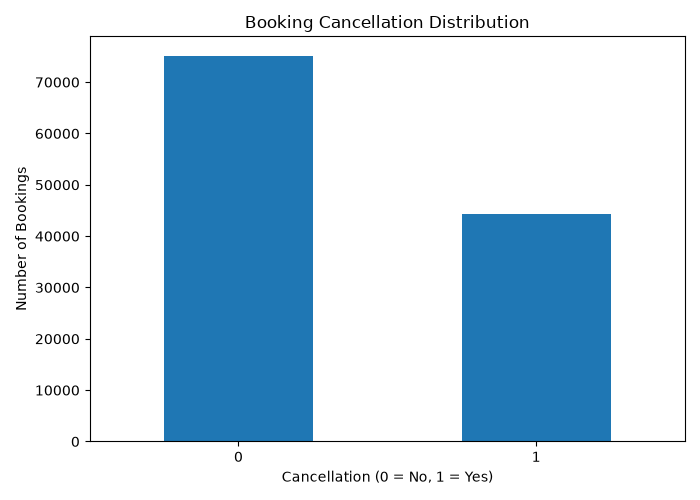

Data behind this chart, as committed beside it:
is_canceled, booking_count, percentage
0, 75166, 62.96
1, 44224, 37.04
